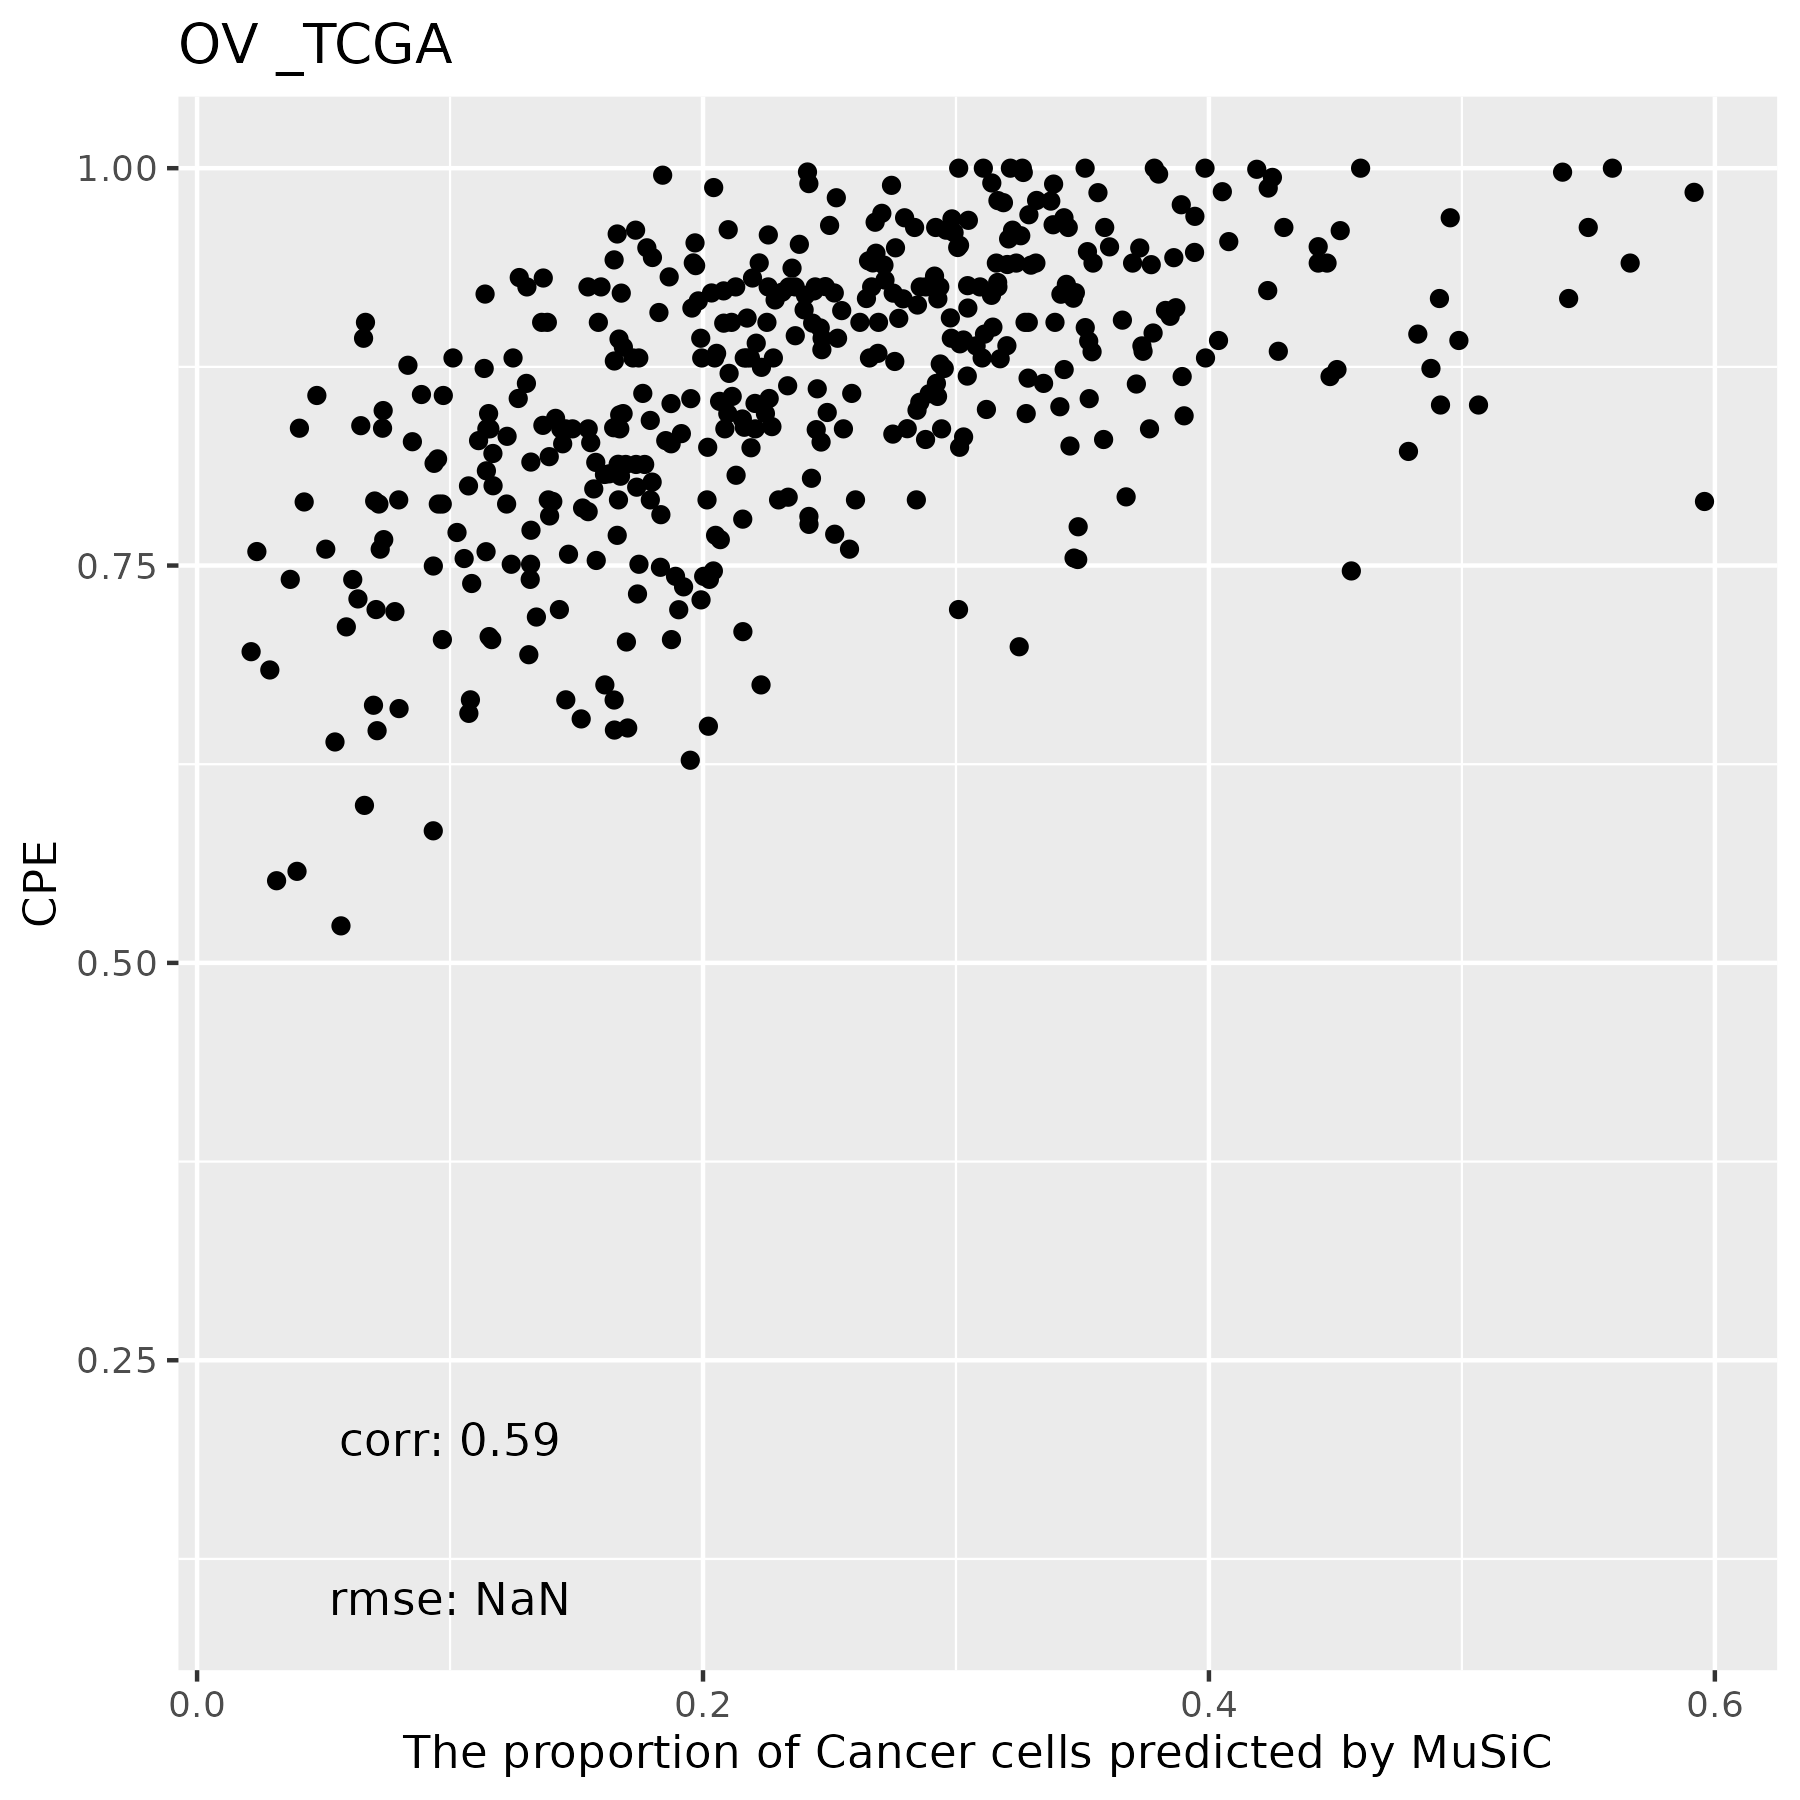

Values plotted in this chart, from the file beside it:
, Cancer Cells, Double-neg-like T, NK, Macrophages, CD8 T, Fibroblasts, Monocytes, B Cells, CD4 T, DC, Mast Cells, Neutrophils, Endothelial Cells
TCGA.24.1104.01A, 0.2335, 0, 0.02349, 0.001436, 0, 0.05427, 0, 0, 0.001252, 0.006491, 0.000116, 0.524, 0.1555
TCGA.25.1320.01A, 0.09369, 0, 0.0001164, 0, 0, 0.1403, 0, 0, 0, 0, 0, 0.6279, 0.138
TCGA.24.1850.01A, 0.1367, 0, 0, 0.003116, 0, 0.1737, 0, 0, 0, 0, 0, 0.6264, 0.06012
TCGA.61.2101.01A, 0.2222, 0, 0, 0, 0, 0.2566, 0, 0.02206, 0, 0.01124, 0, 0.2934, 0.1945
TCGA.23.1111.01A, 0.2761, 0.0228, 0, 0, 0, 0.1508, 0, 0.04339, 0, 0, 9.30965137194445e-05, 0.3411, 0.1657
TCGA.25.2396.01A, 0.2961, 0, 0.004675, 0, 0.02221, 0.1246, 0, 0.01432, 0, 0.04357, 0, 0.3603, 0.1342
TCGA.30.1714.01A, 0.3542, 0.3486, 0, 0, 0, 0.07942, 0.0005865, 0.06209, 0, 0.04958, 0.03279, 0, 0.07272
TCGA.04.1347.01A, 0.4911, 0.1631, 0, 0.003335, 0, 0.1843, 0, 0.08491, 0, 0.01571, 0.01179, 0, 0.04571
TCGA.59.2351.01A, 0.1612, 0, 0.00128, 0, 0, 0.135, 0, 0.05934, 0.0002699, 0.01505, 0, 0.4925, 0.1354
TCGA.09.1659.01B, 0.2042, 0.32, 0, 0, 0, 0.1894, 0, 0.1152, 0.01926, 0.1276, 0.0001152, 0, 0.02411
TCGA.24.1431.01A, 0.21, 0.3604, 0, 0.01603, 0, 0.07016, 0, 0.1233, 0, 0.02486, 0.01178, 0.1438, 0.03966
TCGA.31.1951.01A, 0.06657, 0, 0, 0, 0, 0.1057, 0, 0, 0, 0, 0, 0.6789, 0.1488
TCGA.29.1769.01A, 0.288, 0, 0, 0.03943, 0.005365, 0.1809, 0.01544, 0.07698, 0.000497, 0, 0, 0.3051, 0.08832
TCGA.13.0916.01A, 0.3273, 0, 0.001505, 0, 0, 0.05093, 0, 0, 0, 0, 0, 0.4395, 0.1808
TCGA.61.1721.01A, 0.05452, 0.237, 0, 0.0266, 0, 0.3002, 0, 0.01696, 0, 0.009488, 0.008786, 0.1859, 0.1605
TCGA.20.1687.01A, 0.2603, 0, 0, 0, 0, 0.1497, 0, 0.04356, 0, 0.08917, 0, 0.2977, 0.1596
TCGA.29.2414.01A, 0.3391, 0, 0, 0, 0, 0.3265, 0, 0.02657, 0, 0.01893, 0, 0.1651, 0.1238
TCGA.13.1411.01A, 0.06359, 0, 0.001927, 0, 0, 0.1699, 0, 0, 0, 0, 0, 0.6237, 0.1409
TCGA.24.1928.01A, 0.09536, 0, 0, 0, 0, 0.1501, 0, 0, 0, 0, 7.92256779260518e-05, 0.6013, 0.1531
TCGA.31.1959.01A, 0.04735, 0, 0.0004195, 0, 0, 0.1814, 0, 0, 0, 0, 0, 0.6669, 0.104
TCGA.57.1586.01A, 0.314, 0, 0.00656, 0, 0, 0.02226, 0, 0.02319, 0, 0.004926, 0, 0.4445, 0.1846
TCGA.09.2044.01B, 0.3146, 0, 0, 0.07954, 0.0002611, 0.1428, 0, 0.003176, 0.0004176, 0, 0, 0.3806, 0.07866
TCGA.13.1506.01A, 0.4432, 0, 0, 0, 0.002408, 0.1114, 0, 0.03708, 0, 0.01226, 0, 0.3104, 0.08319
TCGA.25.1870.01A, 0.2173, 0, 0.001036, 0, 0, 0.05212, 0, 0.02372, 0.000458, 0.02614, 0.0001377, 0.5546, 0.1244
TCGA.09.0366.01A, 0.1086, 0, 0, 0.01541, 0, 0.0405, 0, 0, 0, 0.007423, 0, 0.7089, 0.1192
TCGA.30.1892.01A, 0.2521, 0.01885, 0, 0.0286, 0, 0.4057, 0.0199, 0.1441, 0, 0.02402, 0.03006, 0, 0.07673
TCGA.13.0893.01B, 0.2247, 0, 0, 0, 0, 0.1361, 0, 0, 0, 0, 0, 0.5172, 0.122
TCGA.09.2056.01B, 0.2588, 0.2, 0, 0, 0, 0.1502, 0.0138, 0.2113, 0.0115, 0.09872, 0.0193, 0, 0.03647
TCGA.29.1781.01A, 0.1661, 0, 0, 0.02838, 0.008947, 0.1238, 0, 0.02765, 0, 0.02729, 0, 0.5414, 0.0765
TCGA.29.1699.01A, 0.2025, 0, 0.003644, 0, 0, 0.07399, 0, 0, 0, 0, 3.50748508835597e-05, 0.5981, 0.1217
TCGA.04.1364.01A, 0.5595, 0, 0, 0, 0, 0.0957, 0, 0.07267, 0, 0, 0, 0.1106, 0.1616
TCGA.59.2363.01A, 0.3375, 0, 0.00354, 0, 0, 0.09981, 0, 0.001763, 0.000254, 0, 0, 0.3964, 0.1608
TCGA.24.1416.01A, 0.3224, 0, 0.002379, 0, 0, 0.08142, 0, 0.02086, 0, 0.03, 9.19673538353279e-05, 0.4006, 0.1423
TCGA.20.1686.01A, 0.3208, 0, 0, 0, 0.0005956, 0.1414, 0, 0.2234, 0.01781, 0.01052, 0.0009164, 0.152, 0.1325
TCGA.29.1697.01A, 0.4251, 0, 0.0006148, 0, 0, 0.08301, 0, 0.001049, 0, 0, 0, 0.3456, 0.1446
TCGA.29.1770.01A, 0.2131, 0, 0, 0.01413, 0, 0.3316, 0, 0.07078, 0, 0.02266, 0, 0.2416, 0.1062
TCGA.23.1116.01A, 0.1155, 0, 0.002034, 0.04067, 0, 0.3114, 0.01383, 0.04835, 0, 0.01162, 0.001316, 0.2937, 0.1616
TCGA.29.2428.01A, 0.2555, 0, 0.009657, 0.02687, 0, 0.08093, 0, 0.001609, 0.002784, 0, 5.96529273069502e-05, 0.5038, 0.1188
TCGA.24.2293.01A, 0.02876, 0, 0.0001392, 0, 0, 0.21, 0, 0, 0, 0, 0, 0.6252, 0.1359
TCGA.25.1635.01A, 0.09507, 0, 0.0004772, 0, 0, 0.1624, 0, 0, 0, 0, 4.74418757864273e-06, 0.5989, 0.1431
TCGA.25.2409.01A, 0.1833, 0, 0.006605, 0, 0, 0.1289, 0, 0, 0, 0.009275, 0, 0.5259, 0.146
TCGA.24.2280.01A, 0.1406, 0, 0, 0, 0, 0.2334, 0, 0, 0, 0, 0, 0.4939, 0.1321
TCGA.29.1710.01A, 0.06616, 0, 0.01325, 0, 0, 0.1159, 1.66263915302269e-05, 0, 0, 0.000106, 0, 0.7252, 0.07941
TCGA.61.2095.01A, 0.07379, 0, 0.01257, 0, 0, 0.126, 0, 0.0008629, 0.0005882, 0.0002797, 8.82661423358562e-05, 0.666, 0.1198
TCGA.13.1489.01A, 0.3994, 0.1578, 0, 0, 0.004678, 0.09403, 4.86649801173406e-06, 0.1676, 0, 0, 0.004987, 0.09415, 0.07738
TCGA.23.1023.01A, 0.1747, 0, 0.001734, 0, 0, 0.2411, 0, 0.009439, 0, 0.03988, 0, 0.3357, 0.1974
TCGA.29.2425.01A, 0.2859, 0.2925, 0, 0, 0, 0.1788, 0, 0.07503, 0, 0.0156, 0.0001835, 0.05784, 0.09426
TCGA.36.1574.01A, 0.1457, 0, 0, 0, 0, 0.2417, 0, 0, 0, 0, 0, 0.4929, 0.1198
TCGA.30.1853.01A, 0.3286, 0.3409, 0, 0, 0, 0.1183, 0, 0.1288, 0, 0.01244, 0.03118, 0, 0.03984
TCGA.04.1648.01A, 0.221, 0, 0, 0, 0, 0.03618, 0, 0, 0, 0, 0, 0.5999, 0.1429
TCGA.13.1409.01A, 0.3113, 0.284, 0, 0, 0, 0.1504, 0, 0.08017, 0, 0.01217, 0.01109, 0.08236, 0.06855
TCGA.OY.A56Q.01A, 0.3415, 0.0008384, 0.0001818, 0, 0, 0.03123, 0, 9.25369886678597e-05, 0, 0, 0, 0.3702, 0.2559
TCGA.24.1471.01A, 0.2774, 0.2951, 0, 0, 0, 0.0297, 0, 0.05414, 0, 0.04726, 0.0002593, 0.1804, 0.1157
TCGA.59.2350.01A, 0.2548, 0, 0, 0, 0, 0.1303, 0, 0, 0, 0, 0, 0.5023, 0.1125
TCGA.29.1688.01A, 0.1792, 0, 0.004327, 0, 0, 0.09816, 0, 0.01466, 0, 0.005694, 0, 0.5772, 0.1208
TCGA.61.1724.01A, 0.1746, 0, 0.001436, 0, 0.0003878, 0.1594, 0, 0, 0.0003483, 0, 0, 0.5555, 0.1082
TCGA.25.1628.01A, 0.06472, 0, 0, 0, 0, 0.1462, 0, 0, 0, 0, 0, 0.6518, 0.1373
TCGA.09.1669.01A, 0.2658, 0, 0, 0, 0.02698, 0.217, 0, 0.04922, 0, 0.04259, 0, 0.2567, 0.1417
TCGA.13.1405.01A, 0.1388, 0, 0.0006117, 0, 0, 0.1881, 0, 0, 0, 0, 0, 0.5546, 0.1178
TCGA.24.2024.01A, 0.2381, 0, 0, 0, 0, 0.2646, 0, 0.04052, 0, 0.03066, 0, 0.3149, 0.1112
... 361 more rows
